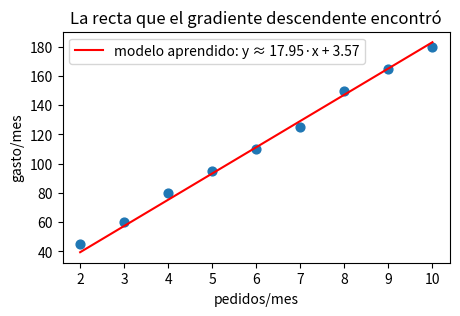

Python code for this plot:
import numpy as np
import pandas as pd
import matplotlib.pyplot as plt

rng = np.random.default_rng(42)

# 6 clientes de TiendaSur, 3 features
clientes = pd.DataFrame({
    "cliente":      ["Ana", "Bruno", "Carla", "Diego", "Elena", "Facundo"],
    "gasto":        [120,  480,  90,  150, 510, 300],
    "pedidos":      [4,    20,   3,    5,   18,  10],
    "ticket_medio": [30,   24,   30,   30,  28,  30],
})
X = clientes[["gasto", "pedidos", "ticket_medio"]].to_numpy(float)
X

def distancia_euclidea(a, b):
    # la distancia "de la vida real": la longitud del vector diferencia
    return np.linalg.norm(a - b)

print("Ana ↔ Elena :", round(distancia_euclidea(X[0], X[4]), 1))
print("Ana ↔ Carla :", round(distancia_euclidea(X[0], X[2]), 1))
print("Bruno ↔ Elena:", round(distancia_euclidea(X[1], X[4]), 1))

def similitud_coseno(a, b):
    # 1 = misma dirección, 0 = perpendiculares, negativo = direcciones opuestas
    return (a @ b) / (np.linalg.norm(a) * np.linalg.norm(b))

for i, j in [(0, 2), (0, 4), (1, 4), (1, 5)]:
    print(f"{clientes.cliente[i]:>7} ↔ {clientes.cliente[j]:<7} coseno = {similitud_coseno(X[i], X[j]):.3f}")

# Covarianza entre las 3 features
cov = np.cov(X.T)
cov

# Como es simétrica, la parte interesante es el triángulo superior
labels = ["gasto", "pedidos", "ticket_medio"]
for i in range(3):
    for j in range(i + 1, 3):
        print(f"cov({labels[i]:>12}, {labels[j]:<12}) = {cov[i, j]:8.2f}")

# Datos del ejemplo: nº de pedidos → gasto mensual (nuevo cliente hipotético)
pedidos_mensuales = np.array([ 2,  3,  4,  5,  6,  7,  8,  9, 10])
gasto_mensual     = np.array([45, 60, 80, 95,110,125,150,165,180])   # ≈ 15 € por pedido + 15 fijo

# Inicialización "a ciegas"
w, b = 0.0, 0.0
lr = 0.001

# Descenso de gradiente: 500 pasos
for paso in range(500):
    y_pred = w * pedidos_mensuales + b
    error  = y_pred - gasto_mensual          # el residuo = "cuánto me he equivocado"
    grad_w = 2 / len(gasto_mensual) * np.sum(error * pedidos_mensuales)
    grad_b = 2 / len(gasto_mensual) * np.sum(error)
    w -= lr * grad_w
    b -= lr * grad_b

print(f"w aprendido ≈ {w:.3f}  (el 'real' es ~15)")
print(f"b aprendido ≈ {b:.3f}  (el 'real' es ~15)")

plt.figure(figsize=(5, 3))
plt.scatter(pedidos_mensuales, gasto_mensual, s=40)
plt.plot(pedidos_mensuales, w * pedidos_mensuales + b, "r-",
         label=f"modelo aprendido: y ≈ {w:.2f}·x + {b:.2f}")
plt.legend(); plt.xlabel("pedidos/mes"); plt.ylabel("gasto/mes")
plt.title("La recta que el gradiente descendente encontró"); plt.show()

def derivada_numerica(f, x, h=1e-5):
    return (f(x + h) - f(x - h)) / (2 * h)

f  = lambda x: x**2
df = lambda x: 2*x                # derivada "a mano"
for x in [1.0, 4.0, 10.0]:
    print(f"x={x:5.1f}  analítica={df(x):7.4f}  numérica={derivada_numerica(f, x):7.4f}")

P_abre        = 0.10
P_compra_dado_abre = 0.40
P_compra      = 0.05

# Ley de probabilidad total: P(compra) = P(compra|abre)·P(abre) + P(compra|no abre)·P(no abre)
P_no_abre         = 1 - P_abre
P_compra_dado_no  = (P_compra - P_compra_dado_abre * P_abre) / P_no_abre

# Bayes: ¿P(abre | compra)?
P_abre_dado_compra = P_compra_dado_abre * P_abre / P_compra

print(f"P(compra | no abre el email) ≈ {P_compra_dado_no:.3f}")
print(f"P(abre  | compra)            ≈ {P_abre_dado_compra:.3f}")

# La actualización que le importa al negocio:
print(f"P(compra | abre) = {P_compra_dado_abre:.0%} vs P(compra) = {P_compra:.0%}")
print(f"→ abre el email {P_compra_dado_abre / P_compra:.1f}x la probabilidad de comprar")

N = 50_000
abre   = rng.random(N) < P_abre                       # 10 % abre
compra = np.where(abre,
                  rng.random(N) < P_compra_dado_abre,  # 40 % de los que abren
                  rng.random(N) < P_compra_dado_no)    # la probabilidad del resto

frac_compra_total      = compra.mean()
frac_abre_entre_compra = abre[compra].mean()
frac_compra_entre_abre = compra[abre].mean()

print(f"P(compra)               simulada = {frac_compra_total:.3f}  (fórmula: {P_compra:.3f})")
print(f"P(abre  | compra)       simulada = {frac_abre_entre_compra:.3f}  (fórmula: {P_abre_dado_compra:.3f})")
print(f"P(compra | abre)        simulada = {frac_compra_entre_abre:.3f}  (fórmula: {P_compra_dado_abre:.3f})")
